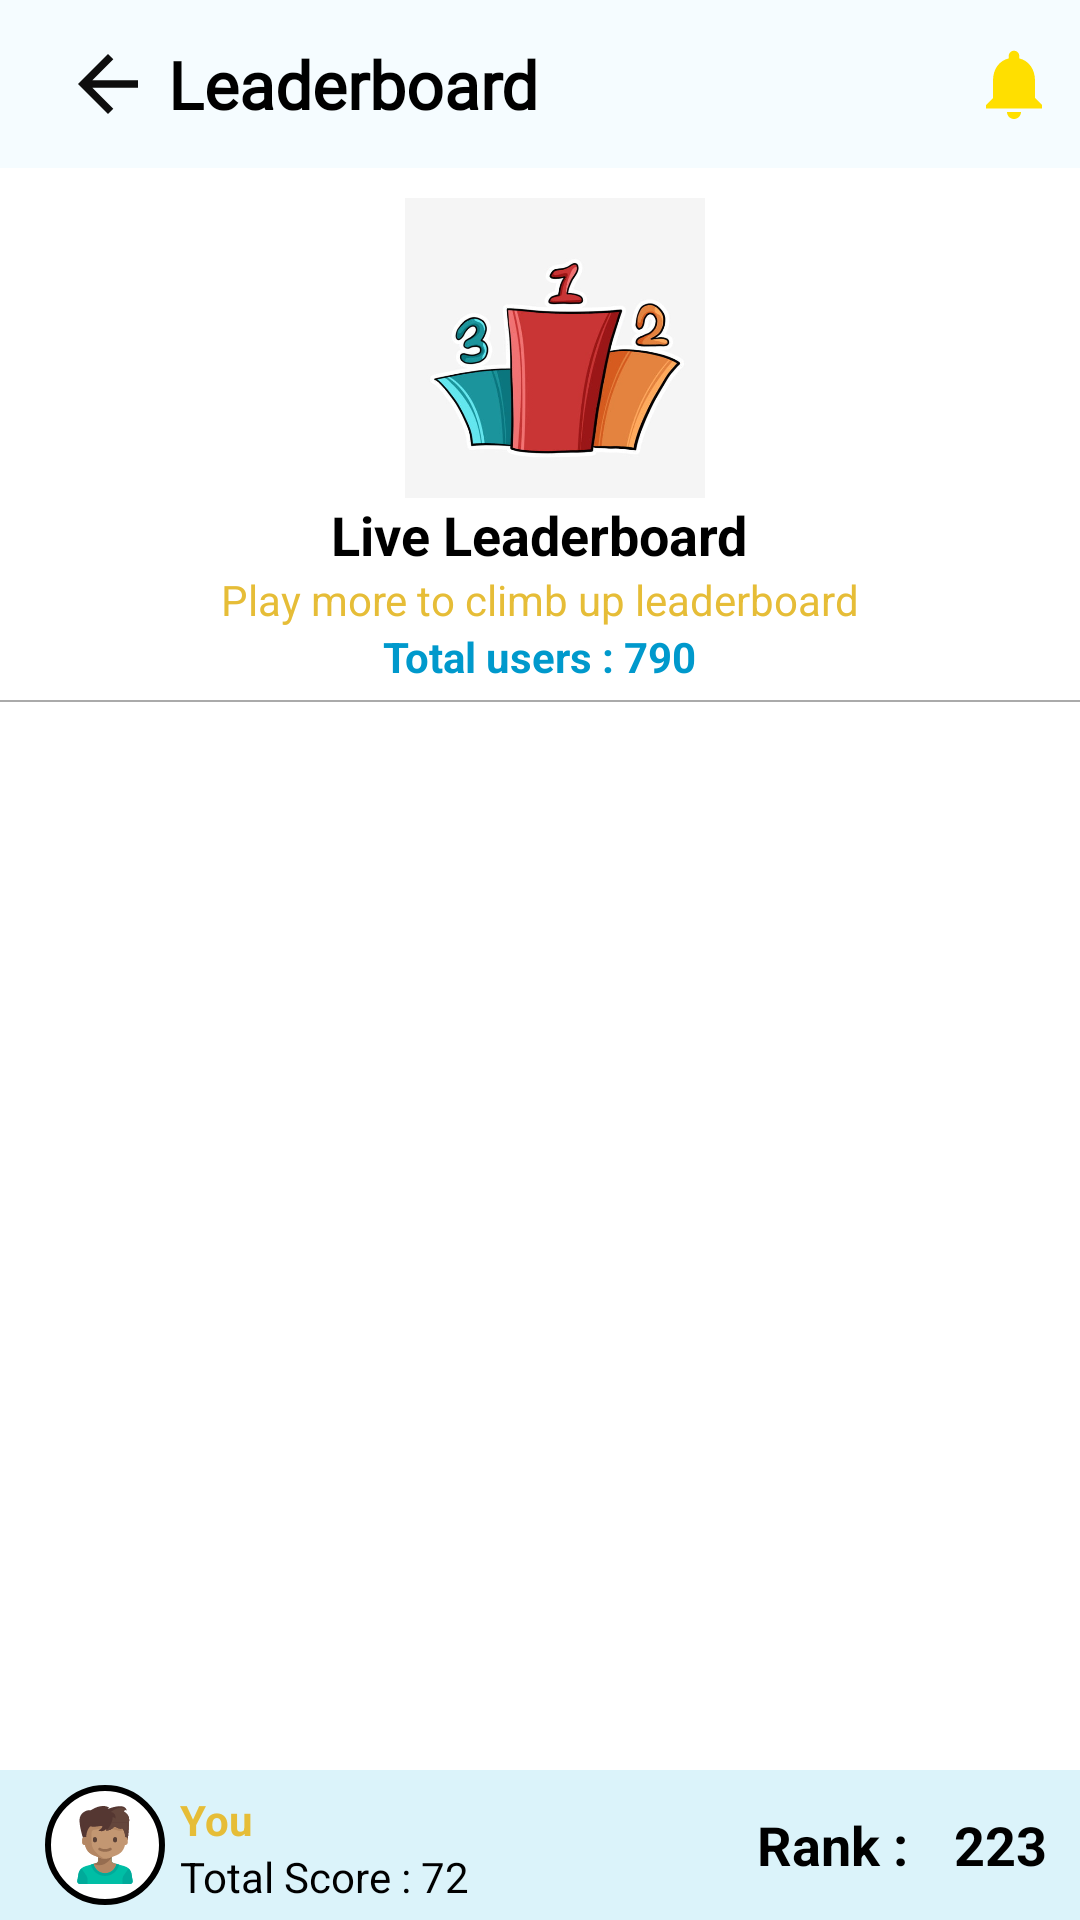

Reconstruct the res/layout file that produces this screen, plus the resources it refers to.
<!-- AndroidManifest.xml: application theme Theme.Integration -->
<!-- res/layout/activity_leaderboard.xml -->
<?xml version="1.0" encoding="utf-8"?>
<androidx.constraintlayout.widget.ConstraintLayout xmlns:android="http://schemas.android.com/apk/res/android"
    xmlns:app="http://schemas.android.com/apk/res-auto"
    xmlns:tools="http://schemas.android.com/tools"
    android:layout_width="match_parent"
    android:layout_height="match_parent"
    tools:context=".Leaderboard">

    <com.google.android.material.appbar.AppBarLayout
        android:id="@+id/leaderboard_toolbar"
        android:layout_width="match_parent"
        android:layout_height="wrap_content"
        app:elevation="10dp"
        app:layout_constraintStart_toStartOf="parent"
        app:layout_constraintTop_toTopOf="parent"
        app:layout_constraintRight_toRightOf="parent">

        <androidx.appcompat.widget.Toolbar
            android:id="@+id/toolbar"
            android:layout_width="match_parent"
            android:layout_height="wrap_content"
            android:background="#f5fcff"
            app:subtitleTextColor="#EF6C00"
            app:titleTextAppearance="@style/toolbar_head2"
            app:titleTextColor="#000000">

            <ImageView
                android:id="@+id/back_button"
                android:layout_width="40dp"
                android:layout_height="30dp"
                android:src="@drawable/back_button" />

            <TextView
                android:layout_width="wrap_content"
                android:layout_height="wrap_content"
                android:layout_marginStart="10dp"
                android:text="Leaderboard"
                android:textColor="@android:color/black"
                android:fontFamily="@font/headline"
                android:textSize="22sp"
                android:textStyle="bold" />

            <ImageView
                android:id="@+id/exit"
                android:layout_width="28dp"
                android:layout_height="28dp"
                android:layout_gravity="end"
                android:layout_marginStart="0dp"
                android:layout_marginEnd="8dp"
                android:background="@drawable/notification"
                android:gravity="center"/>

        </androidx.appcompat.widget.Toolbar>

    </com.google.android.material.appbar.AppBarLayout>

    <LinearLayout
        android:id="@+id/leaderboard_animation"
        android:layout_width="match_parent"
        android:layout_height="wrap_content"
        android:orientation="vertical"
        android:layout_marginTop="10dp"
        app:layout_constraintTop_toBottomOf="@+id/leaderboard_toolbar"
        app:layout_constraintLeft_toLeftOf="parent"
        app:layout_constraintRight_toRightOf="parent">

        <ImageView
            android:id="@+id/lottie_leaderboard"
            android:layout_width="100dp"
            android:layout_height="100dp"
            android:layout_marginStart="5dp"
            android:layout_gravity="center_horizontal"
            android:background="@drawable/leaderboard_clip"/>

        <TextView
            android:layout_width="wrap_content"
            android:layout_height="wrap_content"
            android:text="Live Leaderboard"
            android:textStyle="bold"
            android:layout_gravity="center_horizontal"
            android:layout_marginBottom="0dp"
            android:textColor="#000000"
            android:textSize="18sp"/>

        <TextView
            android:layout_width="wrap_content"
            android:layout_height="wrap_content"
            android:text="Play more to climb up leaderboard"
            android:layout_gravity="center_horizontal"
            android:textColor="#E6BD37"
            android:textSize="14sp"/>

        <TextView
            android:layout_width="wrap_content"
            android:layout_height="wrap_content"
            android:text="Total users : 790"
            android:layout_gravity="center_horizontal"
            android:textColor="@android:color/holo_blue_dark"
            android:layout_marginBottom="5dp"
            android:textStyle="bold"
            android:textSize="14sp"/>

        <View
            android:layout_width="match_parent"
            android:layout_height="0.8dp"
            android:background="@android:color/darker_gray"/>

    </LinearLayout>


    <androidx.recyclerview.widget.RecyclerView
        android:id="@+id/rank_list"
        android:layout_width="match_parent"
        android:padding="8dp"
        android:layout_height="wrap_content"
        android:layout_marginStart="10dp"
        android:layout_marginEnd="10dp"
        app:layout_constraintRight_toRightOf="parent"
        app:layout_constraintLeft_toLeftOf="parent"
        app:layout_constraintTop_toBottomOf="@+id/leaderboard_animation"/>



    <LinearLayout
        android:id="@+id/your_rank"
        android:layout_width="match_parent"
        android:layout_height="wrap_content"
        android:gravity="bottom"
        android:background="#dbf3fa"
        android:padding="5dp"
        app:layout_constraintBottom_toBottomOf="parent"
        app:layout_constraintLeft_toLeftOf="parent"
        app:layout_constraintRight_toRightOf="parent"
        app:layout_constraintVertical_bias="1.0" >

        <ImageView
            android:id="@+id/myImg"
            android:layout_width="40dp"
            android:layout_height="40dp"
            android:layout_gravity="start"
            android:layout_marginStart="10dp"
            android:layout_marginEnd="5dp"
            android:background="@drawable/round_white"
            android:padding="7dp"
            android:src="@drawable/boy_clipart" />

        <LinearLayout
            android:layout_width="wrap_content"
            android:layout_height="wrap_content"
            android:layout_weight="1"
            android:orientation="vertical">

            <TextView
                android:layout_width="wrap_content"
                android:layout_height="wrap_content"
                android:text="You"
                android:textColor="#E6BD37"
                android:textStyle="bold"
                android:textSize="14sp"/>

            <LinearLayout
                android:layout_width="wrap_content"
                android:layout_height="wrap_content">
                <TextView
                    android:layout_width="wrap_content"
                    android:layout_height="wrap_content"
                    android:text="Total Score :"
                    android:textColor="#000000"
                    android:textSize="14sp"/>

                <TextView
                    android:id="@+id/myScore"
                    android:layout_width="wrap_content"
                    android:layout_height="wrap_content"
                    android:text=" 72"
                    android:textColor="#000000"
                    android:textSize="14sp"/>

            </LinearLayout>


        </LinearLayout>

        <TextView
            android:layout_width="wrap_content"
            android:layout_height="wrap_content"
            android:text="Rank :"
            android:gravity="end"
            android:textSize="18sp"
            android:layout_gravity="center"
            android:layout_marginEnd="1dp"
            android:textColor="@android:color/black"
            android:textStyle="bold"
            android:padding="5dp">
        </TextView>

        <TextView
            android:id="@+id/myRank"
            android:layout_width="wrap_content"
            android:layout_height="wrap_content"
            android:text=" 223"
            android:gravity="start"
            android:textSize="18sp"
            android:layout_gravity="center"
            android:layout_marginEnd="1dp"
            android:textColor="@android:color/black"
            android:textStyle="bold"
            android:padding="5dp">
        </TextView>




    </LinearLayout>


</androidx.constraintlayout.widget.ConstraintLayout>
<!-- resources referenced by this layout -->
<resources>
  <!-- drawable back_button (drawable) -->
  <vector android:autoMirrored="true" android:height="24dp"
      android:tint="#0E0E0E" android:viewportHeight="24"
      android:viewportWidth="24" android:width="24dp" xmlns:android="http://schemas.android.com/apk/res/android">
      <path android:fillColor="@android:color/white" android:pathData="M20,11H7.83l5.59,-5.59L12,4l-8,8 8,8 1.41,-1.41L7.83,13H20v-2z"/>
  </vector>
  <!-- drawable boy_clipart: vector/xml drawable (drawable, 4877 chars, omitted) -->
  <!-- drawable leaderboard_clip: jpg bitmap (drawable-v24, 26768 bytes) -->
  <!-- drawable notification (drawable) -->
  <vector android:height="24dp" android:tint="#FFDF00"
      android:viewportHeight="24" android:viewportWidth="24"
      android:width="24dp" xmlns:android="http://schemas.android.com/apk/res/android">
      <path android:fillColor="@android:color/white" android:pathData="M12,22c1.1,0 2,-0.9 2,-2h-4c0,1.1 0.89,2 2,2zM18,16v-5c0,-3.07 -1.64,-5.64 -4.5,-6.32L13.5,4c0,-0.83 -0.67,-1.5 -1.5,-1.5s-1.5,0.67 -1.5,1.5v0.68C7.63,5.36 6,7.92 6,11v5l-2,2v1h16v-1l-2,-2z"/>
  </vector>
  <!-- drawable round_white (drawable) -->
  <?xml version="1.0" encoding="utf-8"?>
  <shape xmlns:android="http://schemas.android.com/apk/res/android"
      android:shape="oval">
      <solid android:color="#ffffff" />
      <stroke android:color="#000000"
          android:width="2dp"/>
  
      <corners android:radius="500dp" />
  
  
  </shape>
  <style name="toolbar_head2" parent="@style/Base.TextAppearance.AppCompat.Title">
          <item name="android:textSize">23dp</item>
      </style>
  <style name="Theme.Integration" parent="Theme.MaterialComponents.DayNight.NoActionBar">
          
          <item name="colorPrimary">#000000</item>
          <item name="colorPrimaryVariant">@color/teal_200</item>
          <item name="colorOnPrimary">@color/white</item>
          
          <item name="colorSecondary">@color/teal_200</item>
          <item name="colorSecondaryVariant">@color/teal_700</item>
          <item name="colorOnSecondary">@color/black</item>
          
          <item name="android:statusBarColor" tools:targetApi="l">?attr/colorPrimaryVariant</item>
          
      </style>
  <!-- not gathered from this repository: default colours our renderer supplied (Android Studio template values) -->
  <color name="teal_200">#FF03DAC5</color>
  <color name="teal_700">#FF018786</color>
  <color name="black">#FF000000</color>
  <color name="white">#FFFFFFFF</color>
</resources>
